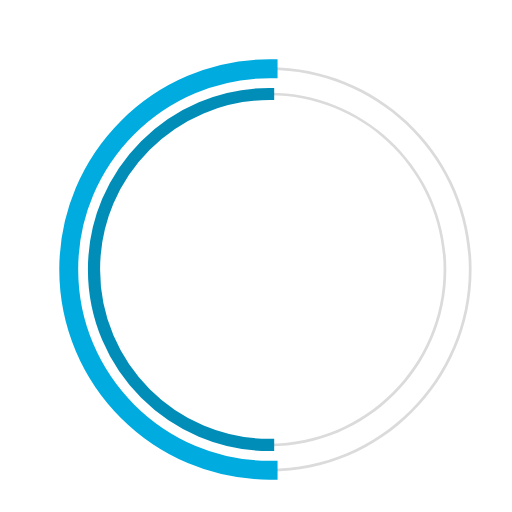
t = 0.00 s
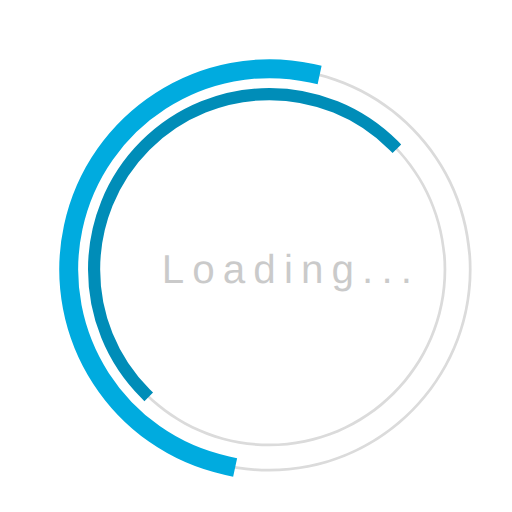
t = 0.23 s
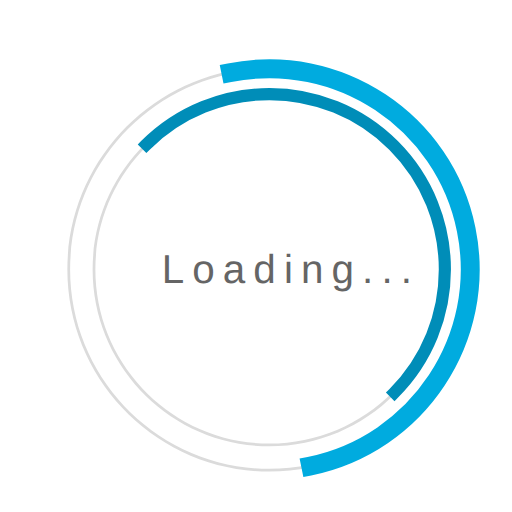
t = 0.68 s
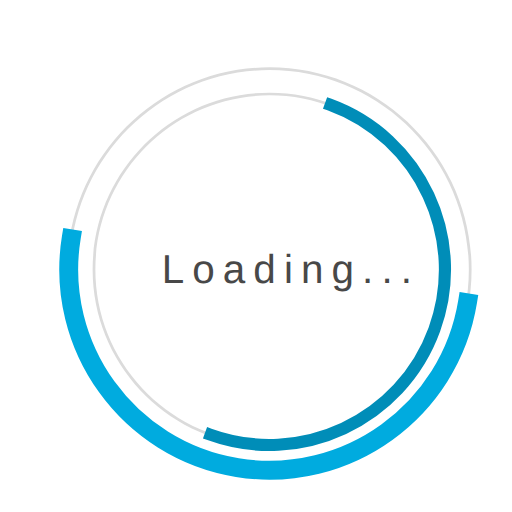
t = 1.00 s
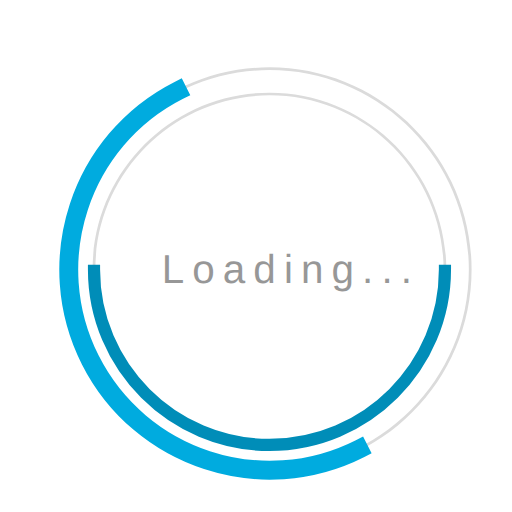
t = 1.35 s
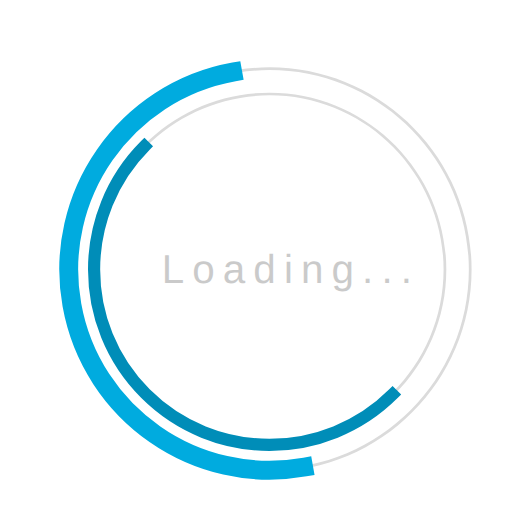
t = 1.58 s

The animated SVG that drew these frames (rendered in a browser with its animation timeline set to each time). Animation: 3 SMIL elements (animate=1,animateTransform=2); one cycle of 2.00 s, repeats indefinitely.

 <svg 
  version="1.1" 
  id="dc-spinner" 
  xmlns="http://www.w3.org/2000/svg" 
  x="0px" y="0px"
 width="150" height="150"
  viewBox="0 0 38 38" 
  preserveAspectRatio="xMinYMin meet"
  >
   <text x="12" y="21" font-family="arial" font-size="3px" style="letter-spacing:0.6" fill="#323232">Loading...
     <animate 
       attributeName="opacity"
       values="0;1;0" dur="1.8s"
       repeatCount="indefinite"/>
  </text>
  <path fill="#dbdbdb" d="M20,35c-8.271,0-15-6.729-15-15S11.729,5,20,5s15,6.729,15,15S28.271,35,20,35z M20,5.203
    C11.841,5.203,5.203,11.841,5.203,20c0,8.159,6.638,14.797,14.797,14.797S34.797,28.159,34.797,20
    C34.797,11.841,28.159,5.203,20,5.203z">
  </path>

  <path fill="#dbdbdb" d="M20,33.125c-7.237,0-13.125-5.888-13.125-13.125S12.763,6.875,20,6.875S33.125,12.763,33.125,20
    S27.237,33.125,20,33.125z M20,7.078C12.875,7.078,7.078,12.875,7.078,20c0,7.125,5.797,12.922,12.922,12.922
    S32.922,27.125,32.922,20C32.922,12.875,27.125,7.078,20,7.078z">
  </path>

  <path fill="#2AA198" stroke="#00abdf" stroke-width="1.2" stroke-miterlimit="10" d="M5.203,20
			c0-8.159,6.638-14.797,14.797-14.797V5C11.729,5,5,11.729,5,20s6.729,15,15,15v-0.203C11.841,34.797,5.203,28.159,5.203,20z">
  <animateTransform
        attributeName="transform"
        type="rotate"
        from="0 20 20"
        to="360 20 20"
        calcMode="spline"
        keySplines="0.4, 0, 0.2, 1"
        keyTimes="0;1"
        dur="2s"
        repeatCount="indefinite" />      
   </path>

  <path fill="#859900" stroke="#008db8" stroke-width="0.7" stroke-miterlimit="10" d="M7.078,20
  c0-7.125,5.797-12.922,12.922-12.922V6.875C12.763,6.875,6.875,12.763,6.875,20S12.763,33.125,20,33.125v-0.203
  C12.875,32.922,7.078,27.125,7.078,20z">
   <animateTransform
      attributeName="transform"
      type="rotate"
      from="0 20 20"
      to="360 20 20"
      dur="1.8s"  
      repeatCount="indefinite" />
    </path>
  </svg>